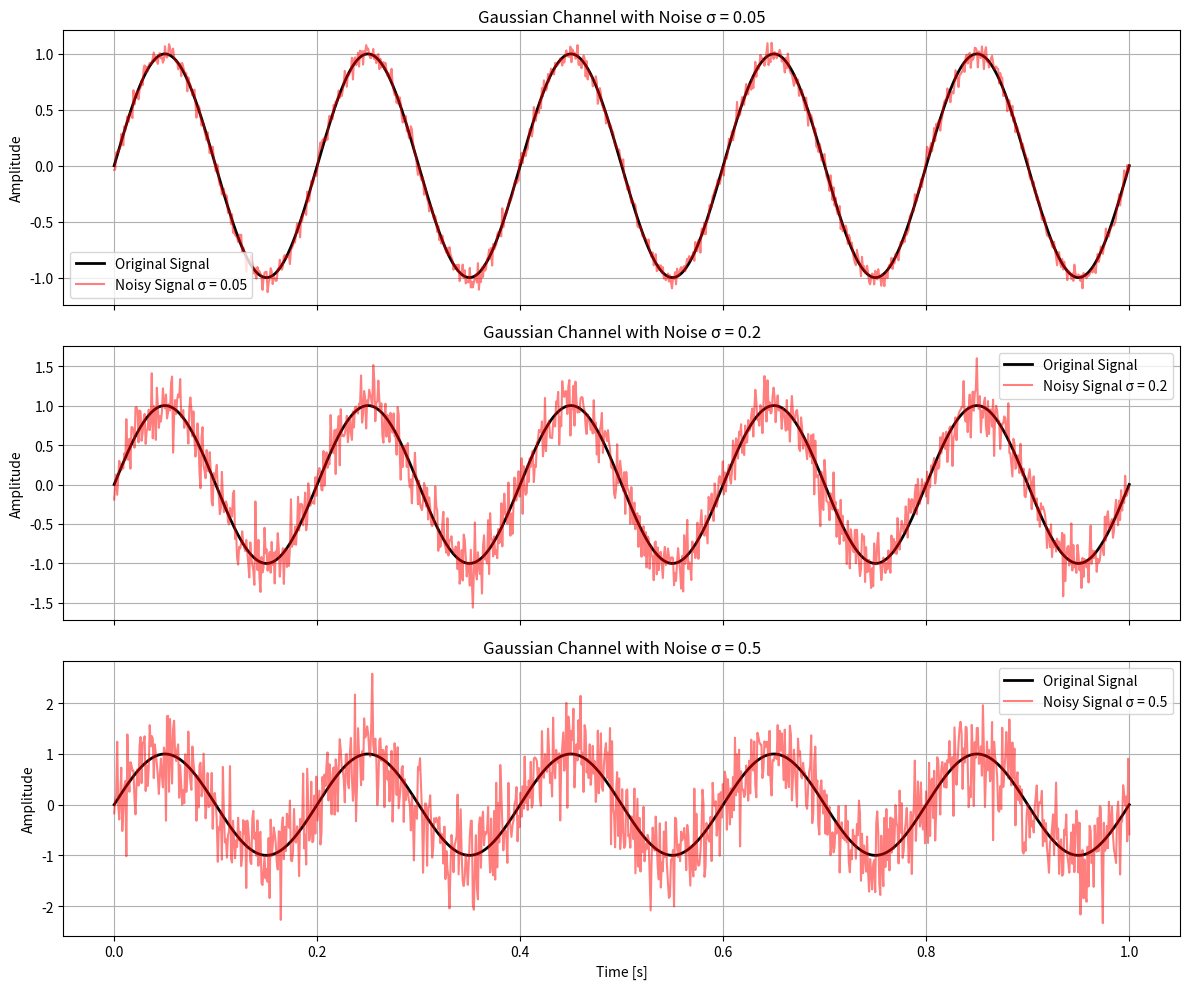

Write Python code to recreate this figure.
import numpy as np
import matplotlib.pyplot as plt

def gaussian_channel(signal, noise_std):
    """
    Adds white Gaussian noise (AWGN) to a signal,
    specifying the noise standard deviation.

    Parameters:
    -----------
    signal : np.ndarray
        Input signal.
    noise_std : float
        Standard deviation of the Gaussian noise.

    Returns:
    --------
    noisy_signal : np.ndarray
        Signal after passing through the Gaussian channel.
    """
    noise = np.random.normal(0, noise_std, size=signal.shape)
    return signal + noise

# Test signal
t = np.linspace(0, 1, 1000)
signal = np.sin(2 * np.pi * 5 * t)  # 5 Hz sine wave

# Nois Levels
noise_levels = [0.05, 0.2, 0.5]  # low, medium, high noise

# Generation of noisy signals
noisy_signals = [gaussian_channel(signal, std) for std in noise_levels]

# Noisy signal plotting
fig, axes = plt.subplots(3, 1, figsize=(12, 10), sharex=True)

for ax, noisy, std in zip(axes, noisy_signals, noise_levels):
    ax.plot(t, signal, label='Original Signal', linewidth=2, color='black')
    ax.plot(t, noisy, label=f'Noisy Signal σ = {std}', color='red', alpha=0.5)
    ax.set_ylabel('Amplitude')
    ax.set_title(f'Gaussian Channel with Noise σ = {std}')
    ax.legend()
    ax.grid(True)

axes[-1].set_xlabel('Time [s]')
plt.tight_layout()
plt.show()
